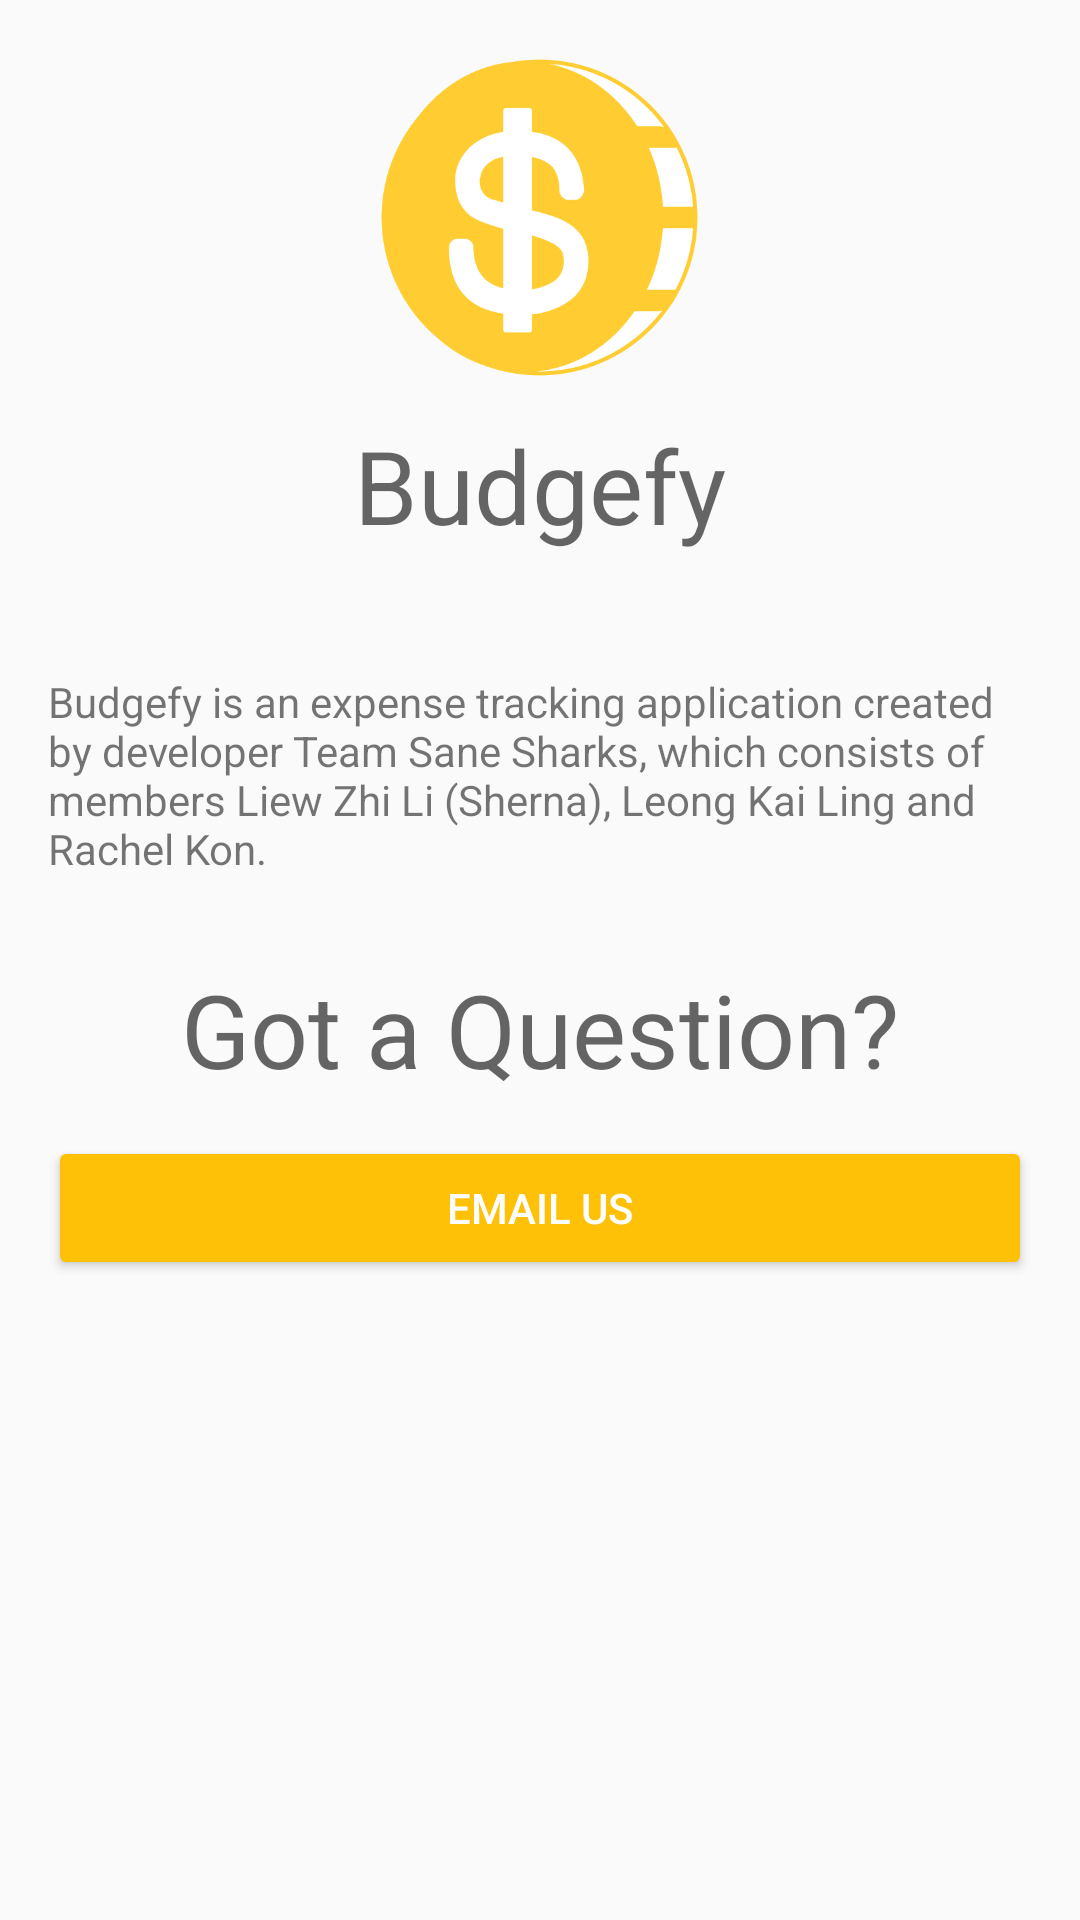

Android layout source for this screen:
<!-- AndroidManifest.xml: application theme AppTheme -->
<!-- res/layout/fragment_3_about.xml -->
<RelativeLayout xmlns:android="http://schemas.android.com/apk/res/android"
    xmlns:tools="http://schemas.android.com/tools"
    android:layout_width="match_parent"
    android:layout_height="match_parent"
    xmlns:app="http://schemas.android.com/apk/res-auto"
    android:paddingBottom="@dimen/activity_vertical_margin"
    android:paddingLeft="@dimen/activity_horizontal_margin"
    android:paddingRight="@dimen/activity_horizontal_margin"
    android:paddingTop="@dimen/activity_vertical_margin"
    tools:context="com.mapp.budgefy.MainActivity">

    <ImageView
        android:id="@+id/imageView"
        android:layout_width="113dp"
        android:layout_height="113dp"
        android:layout_centerHorizontal="true"
        app:srcCompat="@drawable/splashicon"
        />

    <TextView
        android:id="@+id/section_label"
        android:layout_width="match_parent"
        android:layout_height="wrap_content"
        android:layout_below="@+id/imageView"
        android:layout_marginTop="10dp"
        android:gravity="center"
        android:text="@string/app_name"
        android:textAppearance="@style/TextAppearance.AppCompat.Display1"
        />

    <TextView
        android:id="@+id/description"
        android:layout_width="match_parent"
        android:layout_height="wrap_content"
        android:layout_below="@+id/section_label"
        android:layout_marginTop="40dp"
        android:layout_centerVertical="true"
        android:text="@string/about_app_description"
        />

    <TextView
        android:id="@+id/feedback_header"
        android:layout_width="match_parent"
        android:layout_height="wrap_content"
        android:layout_below="@+id/description"
        android:layout_alignParentStart="true"
        android:layout_marginTop="28dp"
        android:gravity="center"
        android:text="@string/got_a_question"

        android:textAppearance="@style/TextAppearance.AppCompat.Display1" />

    <Button
        android:id="@+id/btnSendEmail"
        android:layout_width="match_parent"
        android:layout_height="wrap_content"
        android:layout_below="@+id/feedback_header"
        android:layout_alignParentStart="true"
        android:layout_marginTop="13dp"
        android:text="@string/email_us"
        style="@style/Widget.AppCompat.Button.Colored" />


</RelativeLayout>
<!-- resources referenced by this layout -->
<resources>
  <dimen name="activity_horizontal_margin">16dp</dimen>
  <dimen name="activity_vertical_margin">16dp</dimen>
  <!-- drawable splashicon: png bitmap (drawable, 14923 bytes) -->
  <string name="about_app_description">Budgefy is an expense tracking application created by developer Team Sane Sharks, which consists of members Liew Zhi Li (Sherna), Leong Kai Ling and Rachel Kon.</string>
  <string name="app_name">Budgefy</string>
  <string name="email_us">Email Us</string>
  <string name="got_a_question">Got a Question?</string>
  <style name="AppTheme" parent="Theme.AppCompat.Light.DarkActionBar">
          
          <item name="colorPrimary">@color/colorPrimary</item>
          <item name="colorPrimaryDark">@color/colorPrimaryDark</item>
          <item name="colorAccent">@color/colorAccent</item>
      </style>
  <color name="colorPrimary">#607d8b</color>
  <color name="colorPrimaryDark">#455A64</color>
  <color name="colorAccent">#ffc107</color>
</resources>
